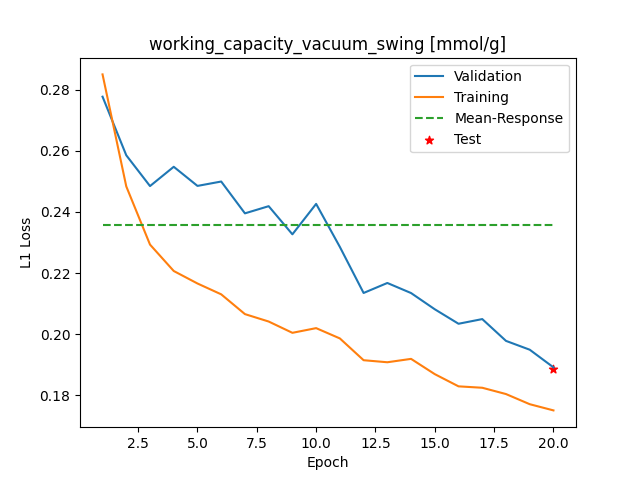

The file beside this chart, header and first rows:
Epoch, Training_MSE, Validation_MSE
1, 0.2849, 0.2777
2, 0.2483, 0.2585
3, 0.2293, 0.2484
4, 0.2207, 0.2547
5, 0.2166, 0.2485
6, 0.213, 0.2499
7, 0.2066, 0.2395
8, 0.2042, 0.2419
9, 0.2005, 0.2327
10, 0.202, 0.2426
11, 0.1986, 0.2285
12, 0.1915, 0.2135
13, 0.1908, 0.2168
14, 0.1919, 0.2135
15, 0.1869, 0.2082
16, 0.183, 0.2034
17, 0.1825, 0.2049
18, 0.1804, 0.1978
19, 0.1771, 0.1949
20, 0.1751, 0.1892
